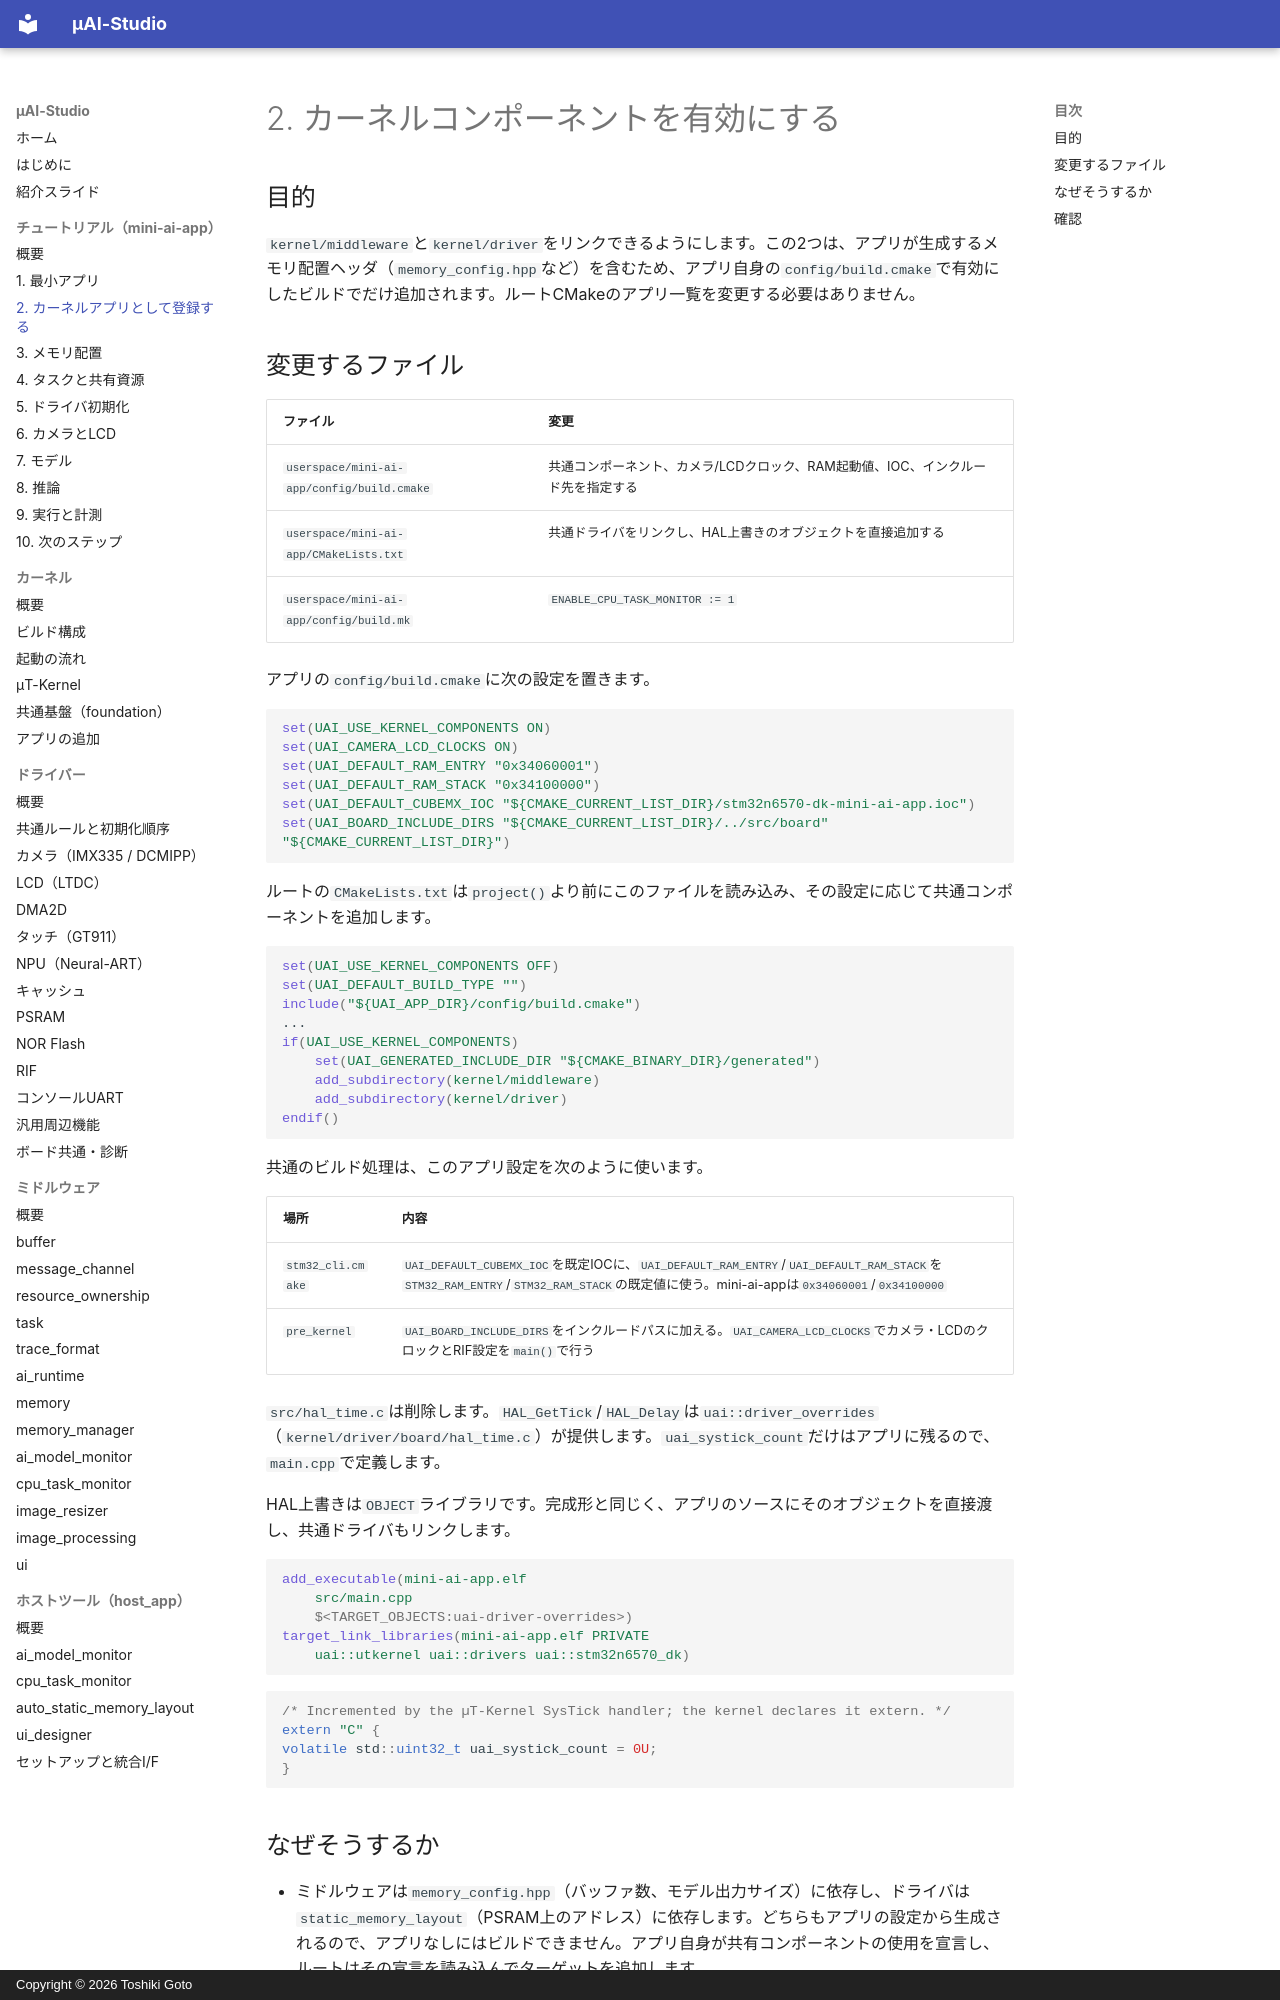

repository: kons-9/uai-studio · page: tutorial/02-build-system/index.html · generator: mkdocs · copyright: Copyright © 2026 Toshiki Goto

# 2. カーネルコンポーネントを有効にする

## 目的

`kernel/middleware`と`kernel/driver`をリンクできるようにします。この2つは、アプリが生成するメモリ配置ヘッダ（`memory_config.hpp`など）を含むため、アプリ自身の`config/build.cmake`で有効にしたビルドでだけ追加されます。ルートCMakeのアプリ一覧を変更する必要はありません。

## 変更するファイル

| ファイル | 変更 |
| --- | --- |
| `userspace/mini-ai-app/config/build.cmake` | 共通コンポーネント、カメラ/LCDクロック、RAM起動値、IOC、インクルード先を指定する |
| `userspace/mini-ai-app/CMakeLists.txt` | 共通ドライバをリンクし、HAL上書きのオブジェクトを直接追加する |
| `userspace/mini-ai-app/config/build.mk` | `ENABLE_CPU_TASK_MONITOR := 1` |

アプリの`config/build.cmake`に次の設定を置きます。

```cmake
set(UAI_USE_KERNEL_COMPONENTS ON)
set(UAI_CAMERA_LCD_CLOCKS ON)
set(UAI_DEFAULT_RAM_ENTRY "0x34060001")
set(UAI_DEFAULT_RAM_STACK "0x34100000")
set(UAI_DEFAULT_CUBEMX_IOC "${CMAKE_CURRENT_LIST_DIR}/stm32n6570-dk-mini-ai-app.ioc")
set(UAI_BOARD_INCLUDE_DIRS "${CMAKE_CURRENT_LIST_DIR}/../src/board" "${CMAKE_CURRENT_LIST_DIR}")
```

ルートの`CMakeLists.txt`は`project()`より前にこのファイルを読み込み、その設定に応じて共通コンポーネントを追加します。

```cmake
set(UAI_USE_KERNEL_COMPONENTS OFF)
set(UAI_DEFAULT_BUILD_TYPE "")
include("${UAI_APP_DIR}/config/build.cmake")
...
if(UAI_USE_KERNEL_COMPONENTS)
    set(UAI_GENERATED_INCLUDE_DIR "${CMAKE_BINARY_DIR}/generated")
    add_subdirectory(kernel/middleware)
    add_subdirectory(kernel/driver)
endif()
```

共通のビルド処理は、このアプリ設定を次のように使います。

| 場所 | 内容 |
| --- | --- |
| `stm32_cli.cmake` | `UAI_DEFAULT_CUBEMX_IOC`を既定IOCに、`UAI_DEFAULT_RAM_ENTRY`/`UAI_DEFAULT_RAM_STACK`を`STM32_RAM_ENTRY`/`STM32_RAM_STACK`の既定値に使う。mini-ai-appは`0x34060001`/`0x34100000` |
| `pre_kernel` | `UAI_BOARD_INCLUDE_DIRS`をインクルードパスに加える。`UAI_CAMERA_LCD_CLOCKS`でカメラ・LCDのクロックとRIF設定を`main()`で行う |

`src/hal_time.c`は削除します。`HAL_GetTick`/`HAL_Delay`は`uai::driver_overrides`（`kernel/driver/board/hal_time.c`）が提供します。`uai_systick_count`だけはアプリに残るので、`main.cpp`で定義します。

HAL上書きは`OBJECT`ライブラリです。完成形と同じく、アプリのソースにそのオブジェクトを直接渡し、共通ドライバもリンクします。

```cmake
add_executable(mini-ai-app.elf
    src/main.cpp
    $<TARGET_OBJECTS:uai-driver-overrides>)
target_link_libraries(mini-ai-app.elf PRIVATE
    uai::utkernel uai::drivers uai::stm32n6570_dk)
```

```cpp
/* Incremented by the µT-Kernel SysTick handler; the kernel declares it extern. */
extern "C" {
volatile std::uint32_t uai_systick_count = 0U;
}
```
